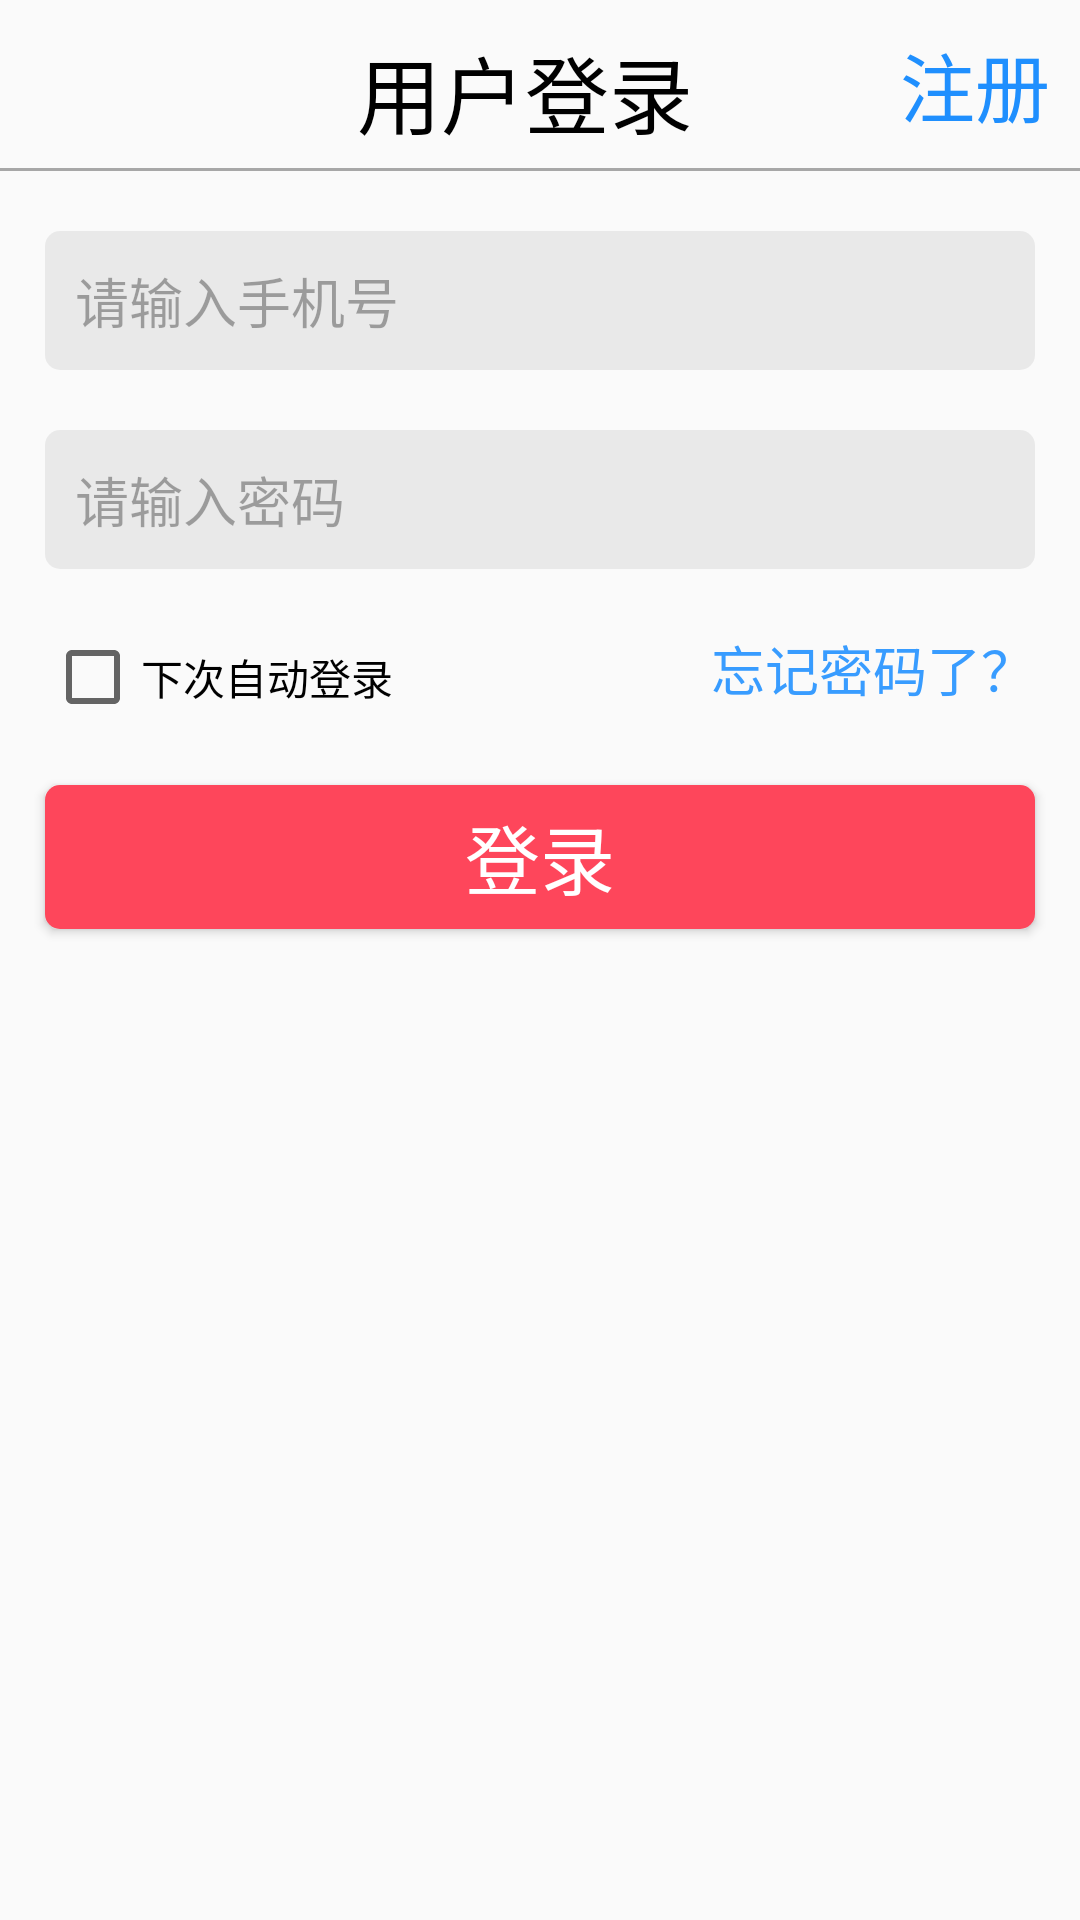

This screen was rendered from an Android layout file. Write that file and the resources it references.
<!-- AndroidManifest.xml: activity theme AppTheme.NoActionBar -->
<!-- res/layout/activity_login.xml -->
<?xml version="1.0" encoding="utf-8"?>
<LinearLayout
    xmlns:android="http://schemas.android.com/apk/res/android"
    xmlns:tools="http://schemas.android.com/tools"
    android:layout_width="match_parent"
    android:layout_height="match_parent"
    android:orientation="vertical"
    tools:context="com.example.johncheng.gameassistant.module.main.ui.LoginActivity">

    <RelativeLayout
        android:layout_width="match_parent"
        android:layout_height="wrap_content"
        android:layout_marginRight="10dp"
        android:layout_marginTop="10dp">

        <TextView
            android:layout_width="wrap_content"
            android:layout_height="wrap_content"
            android:layout_centerInParent="true"
            android:text="用户登录"
            android:textColor="#000000"
            android:textSize="28sp"/>

        <TextView
            android:clickable="true"
            android:id="@+id/tv_login_reg"
            android:layout_width="wrap_content"
            android:layout_height="wrap_content"
            android:layout_alignParentRight="true"
            android:text="注册"
            android:textColor="#1F8FFE"
            android:textSize="25sp"/>
    </RelativeLayout>
    <View
        android:layout_width="match_parent"
        android:layout_height="1dp"
        android:layout_marginTop="5dp"
        android:background="#55000000"/>

    <EditText
        android:id="@+id/et_login_phone"
        android:layout_width="match_parent"
        android:layout_height="wrap_content"
        android:layout_marginLeft="15dp"
        android:layout_marginRight="15dp"
        android:layout_marginTop="20dp"
        android:background="@drawable/sel_edittext"
        android:hint="请输入手机号"
        android:inputType="phone"
        android:padding="10dp"
        android:textColorHint="#55000000"
        />

    <EditText
        android:id="@+id/et_login_pwd"
        android:layout_width="match_parent"
        android:layout_height="wrap_content"
        android:layout_marginLeft="15dp"
        android:layout_marginRight="15dp"
        android:layout_marginTop="20dp"
        android:background="@drawable/sel_edittext"
        android:hint="请输入密码"
        android:inputType="textPassword"
        android:padding="10dp"
        android:textColorHint="#55000000"/>

    <RelativeLayout
        android:layout_width="match_parent"
        android:layout_height="wrap_content"
        android:layout_marginLeft="15dp"
        android:layout_marginRight="15dp"
        android:layout_marginTop="20dp"

        >

        <CheckBox
            android:id="@+id/cb_login_loginself"
            android:layout_width="wrap_content"
            android:layout_height="wrap_content"
            android:text="下次自动登录"/>

        <TextView
            android:id="@+id/tv_forget_pwd"
            android:layout_width="wrap_content"
            android:layout_height="wrap_content"
            android:layout_alignParentRight="true"
            android:text="忘记密码了？"
            android:textColor="#389CFF"
            android:textSize="18sp"/>
    </RelativeLayout>

    <Button
        android:id="@+id/btn_login"
        android:layout_width="match_parent"
        android:layout_height="wrap_content"
        android:layout_marginLeft="15dp"
        android:layout_marginRight="15dp"
        android:layout_marginTop="20dp"
        android:background="@drawable/sel_btn_login"
        android:text="登录"
        android:textSize="25sp"
        android:textColor="#ffffff"
        />

</LinearLayout>
<!-- resources referenced by this layout -->
<resources>
  <!-- drawable sel_btn_login (drawable) -->
  <?xml version="1.0" encoding="utf-8"?>
  <selector xmlns:android="http://schemas.android.com/apk/res/android">
  <item android:state_pressed="true">
      <shape android:shape="rectangle">
          <corners android:radius="5dp"/>
          <solid android:color="#FF8080"/>
      </shape>
  </item>
      <item>
          <shape android:shape="rectangle">
              <corners android:radius="5dp"/>
              <solid android:color="#FE465B"/>
          </shape>
      </item>
  </selector>
  <!-- drawable sel_edittext (drawable) -->
  <?xml version="1.0" encoding="utf-8"?>
  <selector xmlns:android="http://schemas.android.com/apk/res/android">
      <item android:state_focused="true">
          <shape android:shape="rectangle">
              <corners android:radius="5dp"/>
              <solid android:color="#11000000"/>
              <stroke android:width="1dp" android:color="#64AEF8"/>
          </shape>
      </item>
      <item>
          <shape android:shape="rectangle">
          <corners android:radius="5dp"/>
              <solid android:color="#11000000"/>
          </shape>
      </item>
  </selector>
  <style name="AppTheme.NoActionBar">
          <item name="windowActionBar">false</item>
          <item name="windowNoTitle">true</item>
      </style>
</resources>
